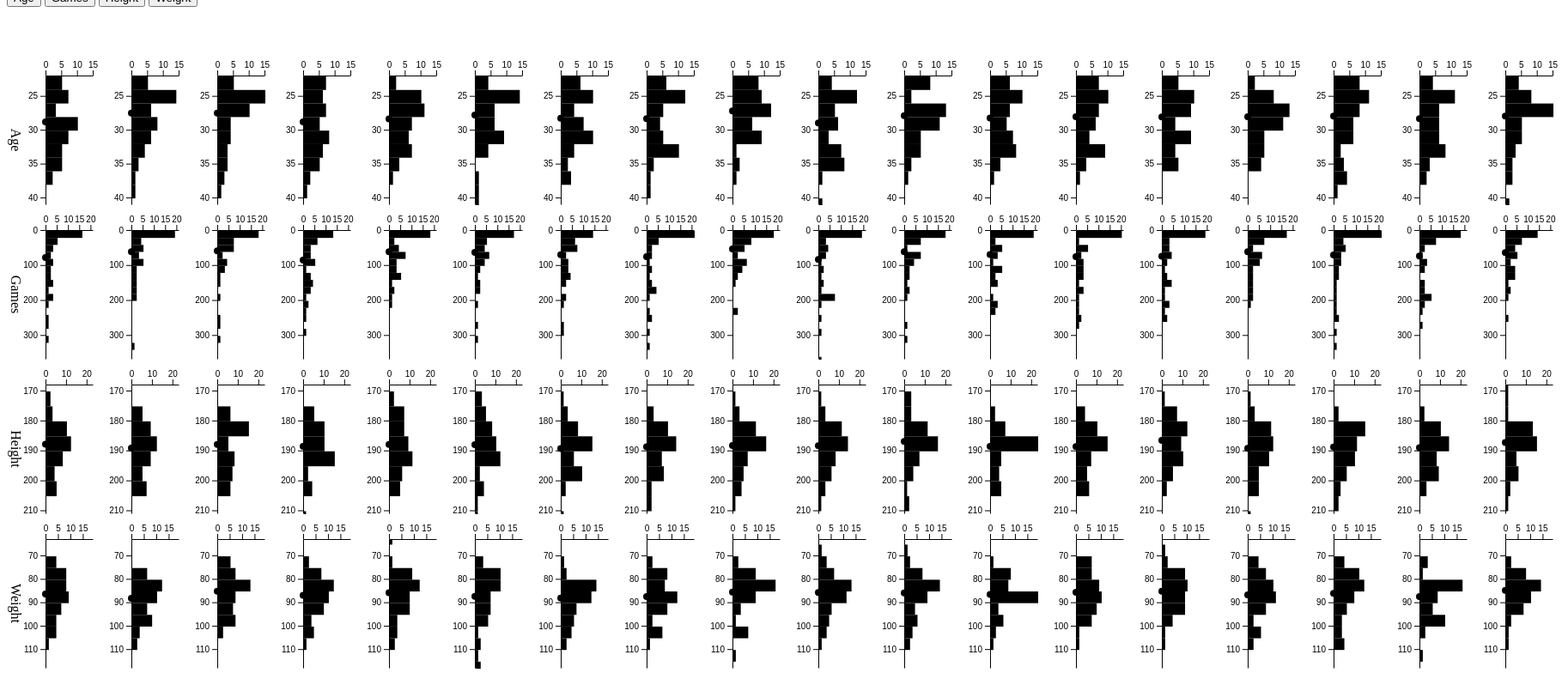
D3 v5 page, settled after 480 driven frames (8 s of simulated time); the page loaded 1 data file(s).


// ── chart.js
// Calculate age in years given birth date.
//
// Date dob: date of birth.
//
// Return: age in years.
//
function calculateAge(dob) {
  var diffMs = Date.now() - dob.getTime();
  var ageDate = new Date(diffMs); // miliseconds from epoch
  return Math.abs(ageDate.getUTCFullYear() - 1970);
}

// Binning of data for histograms.
//
// data: the data to bin
// valueFn: data accessor functions
//
// Return the binned data.
//
function binData(data, valueFn) {

  // Bin scale.
  var x = d3.scaleLinear().range([0, height]);
  x.domain(d3.extent(data, valueFn));

  // Counts scale.
  var y = d3.scaleLinear().range([0, width]);

  // Define histogram.
  var histogram = d3.histogram()
    .value(valueFn)
    .domain(x.domain())
    .thresholds(x.ticks(12));

  // Nest by team.
  var nest = d3.nest()
    .key(function (d) { return d.Team; })
    .entries(data);

  // Apply histogram generator to each team's values.
  var teams = nest.map(function (d) {
    return {
      key: d.key,
      values: histogram(d.values),
      average: d3.mean(d.values, valueFn)
    };
  })

  // Calculate max for each team.
  var teamMax = teams.map(function (d) {
    return {
      team: d.key,
      max: d3.max(d.values, function (s) { return s.length; })
    };
  });

  // Set counts domain.
  y.domain([0, d3.max(teamMax, function (d) { return d.max; })]);

  return {
    'x': x,
    'y': y,
    'teams': teams
  }
}

function plotCharts(data, scales, id) {

  var w = width + margin.left + margin.right;
  var h = height + margin.bottom;

  // Add SVG.
  var svg = d3.select(id)
    .append("svg")
    .attr("width", w * (1 + data.length))
    .attr("height", 4 * (height + margin.bottom) + margin.top);

  // Category labels.
  var offset = margin.top + height / 2;
  svg.selectAll("text category")
    .data(["Age", "Games", "Height", "Weight"])
    .enter()
    .append("text")
    .attr("class", "category")
    .attr("text-anchor", "middle")
    .attr("transform", function (d, i) { return "rotate(90)translate(" + (offset + h * i) + ",-5)" })
    .text(function (d) { return d });

  var g = svg.selectAll(g)
    .data(data)
    .enter()
    .append("g")
    .attr("transform", function (d, i) { return "translate(" + w * i + ",0)" });

  // Team logos
  g.append("image")
    .attr("x", margin.left)
    .attr("y", "10")
    .attr("height", margin.top * .6)
    .attr("href", function (d) { return "logos/" + d.key.toLowerCase() + ".svg" })
    .attr("title", function (d) { return d.key; });

  // Histograms.
  var col = g.append("g")
    .attr("class", "hist")
    .attr("transform", "translate(" + margin.left + "," + margin.top + ")");

  plotHistogram('age', "years", scales,
    col.append("g")
      .attr("transform", "translate(0,0)"));
  plotHistogram('games', "games", scales,
    col.append("g")
      .attr("transform", "translate(0," + h + ")"));
  plotHistogram('height', "mm", scales,
    col.append("g")
      .attr("transform", "translate(0," + 2 * h + ")"));
  plotHistogram('weight', "kg", scales,
    col.append("g")
      .attr("transform", "translate(0," + 3 * h + ")"));

  return g;
}

/**
 * Sort the chart columns by team averages.
 * 
 * @param {Object} sel the root component for the charts.
 * @param {String} key the attribute to sort on, e.g. 'age'
 */
function sortCharts(sel, key) {
  var w = width + margin.left + margin.right;
  sel.sort(function (a, b) {
    return d3.descending(b[key].average, a[key].average);
  })
    .transition().duration(500)
    .attr("transform", function (d, i) { return "translate(" + w * i + ",0)" });
}

function plotHistogram(key, units, scales, el) {

  // X-axis
  var x = scales[key].x;
  el.append("g")
    .attr("class", "axis")
    .attr("transform", "translate(0,0)")
    .call(d3.axisLeft(x).ticks(4).tickSizeOuter(0));

  // Y-axis.
  var y = scales[key].y;
  el.append("g")
    .attr("class", "axis")
    .attr("transform", "translate(0,0)")
    .call(d3.axisTop(y).ticks(3).tickSizeOuter(0));

  // Histogram bars.
  var bars = el.selectAll(".bar")
    .data(function (d) { return d[key].values })
    .enter()
    .append("g")
    .attr("class", "bar")
    .attr("transform", function (s) {
      return "translate(0," + x(s.x0) + ")";
    });
  bars.append("rect")
    .attr("x", 1)
    .attr("y", 1)
    .attr("height", function (s) { return x(s.x1) - x(s.x0) })
    .attr("width", function (s) { return y(s.length) })

  // Tooltip.
  var tip = d3.select("body").append("div")
    .attr("class", "tooltip")
    .style("opacity", 0);

  // Average markers.
  el.append("circle")
    .attr("class", "marker")
    .attr("r", "4px")
    .attr("cx", 0)
    .attr("cy", function (s) { return x(s[key].average) })
    .on("mouseover", function (s) {
      tip.transition()
        .duration(200)
        .style("opacity", 0.9);
      tip.html("Average: " + s[key].average.toFixed(1) + " " + units)
        .style("left", (d3.event.pageX) + "px")
        .style("top", (d3.event.pageY - 28) + "px");
    })
    .on("mouseout", function (d) {
      tip.transition()
        .duration(500)
        .style("opacity", 0);
    });
}

// Margins.
var margin = { top: 80, right: 0, bottom: 30, left: 45 },
  width = 100 - margin.left - margin.right,
  height = 180 - margin.bottom;

// Read the data set.
d3.csv("players.csv", function (d) {
  // Process fields.
  d.Games = Number(d.Games);
  d.Jumper = Number(d.Jumper);
  d.Weight = Number(d.Weight);
  d.Height = Number(d.Height);
  d.DoB = new Date(d.DoB);
  d.Age = calculateAge(d.DoB);
  return d;

}).then(function (data) {

  // Bin data.
  var age = binData(data, function (d) { return d.Age; });
  var height = binData(data, function (d) { return d.Height; });
  var weight = binData(data, function (d) { return d.Weight; });
  var games = binData(data, function (d) { return d.Games; });

  // Combine arrays.
  var teams = {};
  var keys = d3.map(data, function (d) { return d.Team; }).keys();
  keys.forEach(function (el) { teams[el] = { key: el } });
  age.teams.forEach(function (el) {
    teams[el.key].age = {
      'values': el.values,
      'average': el.average
    }
  });

  height.teams.forEach(function (el) {
    teams[el.key].height = {
      'values': el.values,
      'average': el.average
    }
  });

  weight.teams.forEach(function (el) {
    teams[el.key].weight = {
      'values': el.values,
      'average': el.average
    }
  });

  games.teams.forEach(function (el) {
    teams[el.key].games = {
      'values': el.values,
      'average': el.average
    }
  });

  // Axis scales.
  var scales = {};
  scales['age'] = { x: age.x, y: age.y };
  scales['games'] = { x: games.x, y: games.y };
  scales['height'] = { x: height.x, y: height.y };
  scales['weight'] = { x: weight.x, y: weight.y };

  // Data values.
  values = Object.values(teams);

  // Plot histograms.
  var charts = plotCharts(values, scales, "#chart");

  // Sorting.
  d3.select("#age_sort").on("click", function () { sortCharts(charts, 'age') });
  d3.select("#games_sort").on("click", function () { sortCharts(charts, 'games') });
  d3.select("#height_sort").on("click", function () { sortCharts(charts, 'height') });
  d3.select("#weight_sort").on("click", function () { sortCharts(charts, 'weight') });
});

### data: players.csv
Team, Jumper, Name, Games, DoB, Height, Weight, Recruited, Position
Adelaide, 21, Atkins, Rory, 91, 1994-07-12, 186, 85, Calder Cannons, Midfield
Adelaide, 18, Betts, Eddie, 309, 1986-11-26, 174, 74, Calder Cannons, Forward
Adelaide, 16, Brown, Luke, 142, 1992-09-22, 181, 81, Norwood, Defender
Adelaide, 41, Butts, Jordon, 0, 1999-12-31, 198, 86, Murray Bushrangers, Defender/Forward
Adelaide, 2, Crouch, Brad, 75, 1994-01-14, 186, 85, North Ballarat Rebels, Midfield
Adelaide, 5, Crouch, Matt, 101, 1995-04-21, 182, 80, North Ballarat Rebels, Midfield
Adelaide, 40, Davis, Ben, 1, 1997-05-19, 187, 82, UNSW, Forward
Adelaide, 39, Doedee, Tom, 21, 1997-03-01, 188, 88, Geelong Falcons, Defender
Adelaide, 26, Douglas, Richard, 241, 1987-02-06, 181, 79, Calder Cannons, Midfield/Forward
Adelaide, 28, Ellis-Yolmen, Cameron, 39, 1993-01-28, 190, 97, Woodville-West Torrens, Midfield
Adelaide, 32, Fogarty, Darcy, 10, 1999-09-25, 193, 94, Glenelg, Forward
Adelaide, 7, Gallucci, Jordan, 26, 1998-05-04, 182, 76, Eastern Ranges, Forward
Adelaide, 6, Gibbs, Bryce, 261, 1989-03-15, 188, 84, Glenelg, Midfield
Adelaide, 1, Greenwood, Hugh, 47, 1992-03-06, 191, 92, Perth Wildcats, Midfield/Forward
Adelaide, 35, Hamill, Will, 0, 2000-11-17, 186, 71, Dandenong Stingrays, Defender
Adelaide, 15, Hartigan, Kyle, 94, 1991-11-07, 194, 98, Werribee, Defender
Adelaide, 34, Himmelberg, Elliott, 8, 1998-06-04, 198, 94, Redlands, Forward
Adelaide, 37, Hunter, Paul, 0, 1993-02-09, 200, 104, Redland, Ruck
Adelaide, 24, Jacobs, Sam, 198, 1988-04-10, 200, 102, Woodville West Torrens, Ruck
Adelaide, 4, Jenkins, Josh, 143, 1989-02-08, 200, 108, Frankston, Forward
Adelaide, 20, Jones, Chayce, 6, 2000-01-14, 180, 77, Launceston, Midfield
Adelaide, 42, Keath, Alex, 26, 1992-01-20, 197, 93, Murray Bushrangers, Defender
Adelaide, 8, Kelly, Jake, 67, 1995-01-21, 190, 89, Oakleigh Chargers, Defender
Adelaide, 3, Knight, Riley, 48, 1995-03-27, 181, 80, Woodville West Torrens, Midfield/Forward
Adelaide, 29, Laird, Rory, 135, 1993-12-29, 177, 81, West Adelaide, Defender
Adelaide, 27, Lynch, Tom, 133, 1990-09-15, 193, 88, Sandringham Dragons, Forward
Adelaide, 14, MacKay, David, 212, 1988-07-25, 181, 77, Oakleigh, Defender
Adelaide, 23, McAdam, Shane, 0, 1995-05-28, 181, 78, Sturt, Forward
Adelaide, 25, McHenry, Ned, 0, 2000-07-13, 179, 70, Geelong Falcons, Midfield/Forward
Adelaide, 36, McPherson, Andrew, 0, 1999-06-20, 186, 79, Wwt Eagles, Defender
Adelaide, 30, Milera, Wayne, 52, 1997-09-14, 184, 81, Central District, Defender
Adelaide, 44, Murphy, Lachlan, 25, 1998-12-04, 176, 76, Adelaide Football Club, Forward
Adelaide, 43, O'Brien, Reilly, 14, 1995-08-20, 202, 101, Calder Cannons, Ruck
Adelaide, 22, Otten, Andy, 106, 1989-05-15, 192, 94, Oakleigh Chargers, Defender
Adelaide, 10, Poholke, Myles, 11, 1998-07-10, 186, 86, Dandenong Stingrays, Forward
Adelaide, 11, Seedsman, Paul, 95, 1992-01-22, 189, 87, Eastern Ranges, Midfield
Adelaide, 38, Sholl, Lachlan, 0, 2000-03-07, 185, 77, Calder Cannons, Defender
Adelaide, 9, Sloane, Rory, 191, 1990-03-17, 182, 83, Eastern Ranges, Midfield
Adelaide, 33, Smith, Brodie, 159, 1992-01-14, 189, 90, Woodville West Torrens, Defender
Adelaide, 17, Stengle, Tyson, 2, 1998-10-19, 172, 73, Woodville West Torrens, Forward
Adelaide, 45, Strachan, Kieran, 0, 1995-10-05, 204, 95, Port Melbourne, Forward/Ruck
Adelaide, 12, Talia, Daniel, 178, 1991-10-02, 197, 98, Calder Cannons, Defender
Adelaide, 13, Walker, Taylor, 181, 1990-04-25, 193, 102, Broken Hill North, Forward
Adelaide, 31, Wilson, Patrick, 1, 1994-12-11, 188, 89, Sturt, Midfield
Brisbane, 24, Adams, Marcus, 27, 1993-06-30, 192, 98, West Perth, Defender
Brisbane, 19, Allison, Jacob, 10, 1998-04-16, 194, 87, Aspley, Defender
Brisbane, 31, Andrews, Harris, 88, 1996-12-11, 201, 102, Aspley, Defender
Brisbane, 43, Answerth, Noah, 9, 1999-08-06, 184, 82, Oakleigh Chargers, Defender/Midfield
Brisbane, 33, Bailey, Zac, 17, 1999-09-23, 182, 81, Norwood, Midfield/Forward
Brisbane, 38, Ballenden, Connor, 0, 1999-03-29, 200, 95, Brisbane Academy, Forward
Brisbane, 4, Bastinac, Ryan, 164, 1991-06-22, 184, 76, Dandenong Stingrays, Midfield
Brisbane, 7, Berry, Jarrod, 47, 1998-02-05, 193, 84, North Ballarat Rebels, Midfield
Brisbane, 13, Berry, Thomas, 0, 2000-05-01, 185, 78, Gwv Rebels, Midfield
Brisbane, 23, Cameron, Charlie, 98, 1994-07-05, 181, 75, Swan Districts, Forward
Brisbane, 3, Christensen, Allen, 124, 1991-05-19, 177, 80, Geelong Falcons, Forward
Brisbane, 20, Cox, Cedric, 12, 1997-08-19, 183, 80, North Ballarat Rebels, Defender
Brisbane, 26, Cutler, Tom, 66, 1995-02-20, 191, 91, Oakleigh Chargers, Midfield
Brisbane, 41, Eagles, Matt, 4, 1990-02-09, 200, 99, Morningside, Defender
Brisbane, 47, Fullarton, Tom, 0, 1999-02-23, 200, 98, Brisbane Bullets, 
Brisbane, 27, Gardiner, Darcy, 96, 1995-09-22, 193, 90, Geelong Falcons, Defender
... 779 more rows